Photos from the image-classification dataset "Ours" in the GitHub repository Sushil-Acharya/fruits_360. Its 19 classes are: apple golden, apple Granny Smith, apple red, avocado, banana, blueberry, cocos, grape white, grape pink, kiwi, lemon, mango, melon Piel de Sapo, orange, papaya, pineapple, pomegranate, strawberry, watermelon.

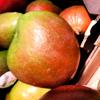
Label: mango

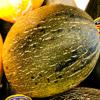
Label: melon Piel de Sapo

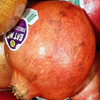
Label: pomegranate

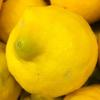
Label: lemon

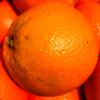
Label: orange

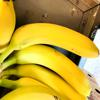
Label: banana
